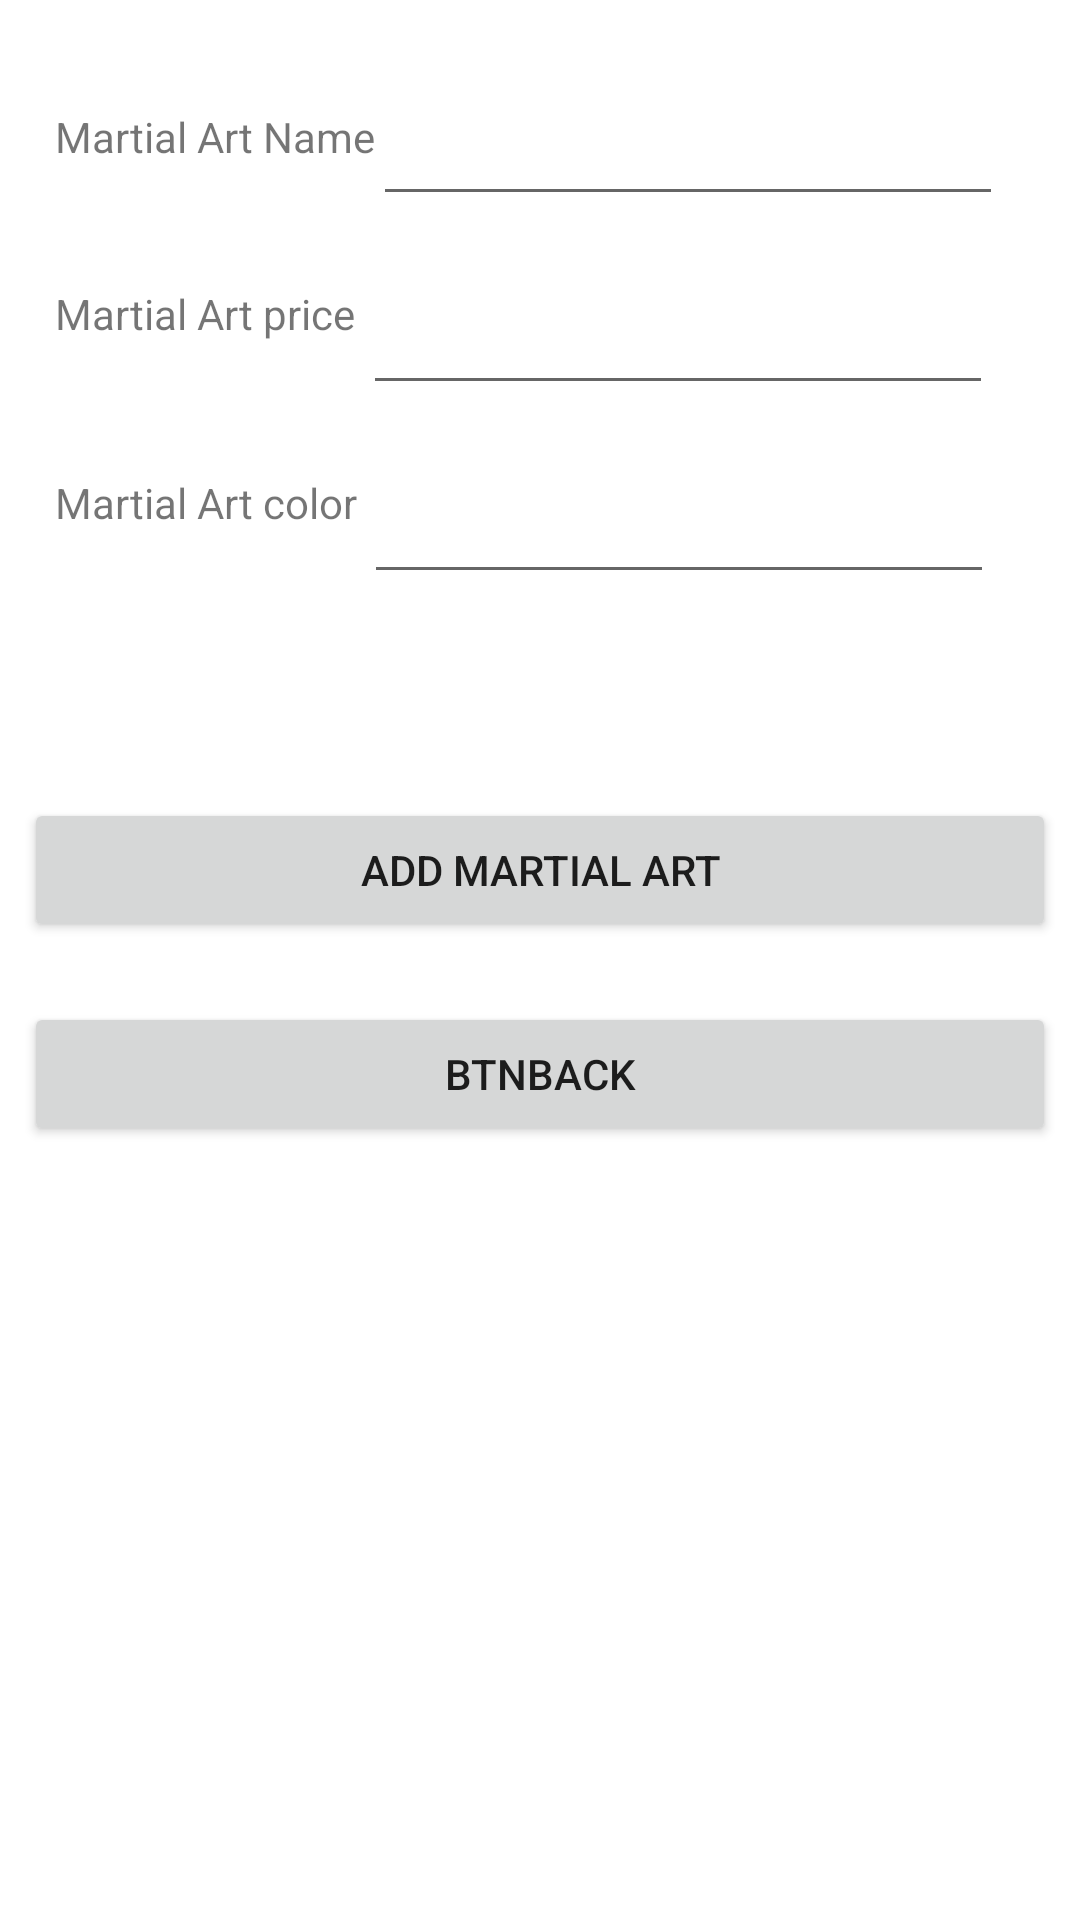

Android layout source for this screen:
<!-- AndroidManifest.xml: application theme Theme.ClubMartialAppOriginal -->
<!-- res/layout/activity_add_martial_art.xml -->
<?xml version="1.0" encoding="utf-8"?>
<androidx.constraintlayout.widget.ConstraintLayout xmlns:android="http://schemas.android.com/apk/res/android"
    xmlns:app="http://schemas.android.com/apk/res-auto"
    xmlns:tools="http://schemas.android.com/tools"
    android:layout_width="match_parent"
    android:layout_height="match_parent"
    tools:context=".Add_Martial_Art">

    <TextView
        android:id="@+id/textView2"
        android:layout_width="wrap_content"
        android:layout_height="wrap_content"
        android:layout_marginTop="36dp"
        android:text="@string/martial_art_name"
        app:layout_constraintEnd_toEndOf="parent"
        app:layout_constraintHorizontal_bias="0.072"
        app:layout_constraintStart_toStartOf="parent"
        app:layout_constraintTop_toTopOf="parent" />

    <TextView
        android:id="@+id/textView"
        android:layout_width="wrap_content"
        android:layout_height="wrap_content"
        android:layout_marginTop="40dp"
        android:text="@string/martial_art_price"
        app:layout_constraintEnd_toEndOf="parent"
        app:layout_constraintHorizontal_bias="0.07"
        app:layout_constraintStart_toStartOf="parent"
        app:layout_constraintTop_toBottomOf="@+id/textView2" />

    <TextView
        android:id="@+id/textView3"
        android:layout_width="wrap_content"
        android:layout_height="wrap_content"
        android:layout_marginTop="44dp"
        android:text="@string/martial_art_color"
        app:layout_constraintEnd_toEndOf="parent"
        app:layout_constraintHorizontal_bias="0.071"
        app:layout_constraintStart_toStartOf="parent"
        app:layout_constraintTop_toBottomOf="@+id/textView" />

    <EditText
        android:id="@+id/edtname"
        android:layout_width="wrap_content"
        android:layout_height="48dp"
        android:layout_marginStart="23dp"
        android:layout_marginTop="24dp"
        android:layout_marginEnd="50dp"
        android:ems="10"
        android:inputType="text"
        app:layout_constraintEnd_toEndOf="parent"
        app:layout_constraintStart_toEndOf="@+id/textView2"
        app:layout_constraintTop_toTopOf="parent" />

    <EditText
        android:id="@+id/edtprice"
        android:layout_width="wrap_content"
        android:layout_height="48dp"
        android:layout_marginStart="23dp"
        android:layout_marginTop="15dp"
        android:layout_marginEnd="50dp"
        android:ems="10"
        android:inputType="text"
        app:layout_constraintEnd_toEndOf="parent"
        app:layout_constraintStart_toEndOf="@+id/textView"
        app:layout_constraintTop_toBottomOf="@+id/edtname" />

    <EditText
        android:id="@+id/edtcolor"
        android:layout_width="wrap_content"
        android:layout_height="48dp"
        android:layout_marginStart="23dp"
        android:layout_marginTop="15dp"
        android:layout_marginEnd="50dp"
        android:ems="10"
        android:inputType="text"
        app:layout_constraintBottom_toBottomOf="parent"
        app:layout_constraintEnd_toEndOf="parent"
        app:layout_constraintStart_toEndOf="@+id/textView3"
        app:layout_constraintTop_toBottomOf="@+id/edtprice"
        app:layout_constraintVertical_bias="0.0" />

    <Button
        android:id="@+id/btnAddmartialart"
        android:layout_width="match_parent"
        android:layout_height="wrap_content"
        android:layout_marginTop="68dp"
        android:text="ADD MARTIAL ART"
        android:layout_marginStart="8dp"
        android:layout_marginEnd="8dp"
        app:layout_constraintTop_toBottomOf="@+id/edtcolor"
        tools:layout_editor_absoluteX="150dp" />

    <Button
        android:id="@+id/btnback"
        android:layout_width="match_parent"
        android:layout_height="wrap_content"
        android:layout_marginStart="8dp"
        android:layout_marginTop="20dp"
        android:layout_marginEnd="8dp"
        android:text="btnback"
        app:layout_constraintEnd_toEndOf="parent"
        app:layout_constraintStart_toStartOf="parent"
        app:layout_constraintTop_toBottomOf="@+id/btnAddmartialart" />

</androidx.constraintlayout.widget.ConstraintLayout>
<!-- resources referenced by this layout -->
<resources>
  <string name="martial_art_color">Martial Art color</string>
  <string name="martial_art_name">Martial Art Name</string>
  <string name="martial_art_price">Martial Art price</string>
  <style name="Theme.ClubMartialAppOriginal" parent="Base.Theme.ClubMartialAppOriginal" />
  <style name="Base.Theme.ClubMartialAppOriginal" parent="Theme.MaterialComponents.DayNight.NoActionBar">
          
          <item name="colorPrimary">@color/blue_dark</item>
          <item name="colorPrimaryVariant">@color/green_dark</item>
          <item name="colorOnPrimary">@color/white</item>
          
          <item name="colorSecondary">@color/blue</item>
          <item name="colorSecondaryVariant">@color/blue_dark</item>
          <item name="colorOnSecondary">@color/black</item>
          
          <item name="android:statusBarColor" tools:targetApi="l">?attr/colorPrimaryVariant</item>
          
          <item name="textInputStyle">@style/Widget.MaterialComponents.TextInputLayout.OutlinedBox</item>
          
  
      </style>
  <color name="blue_dark">#005B9F</color>
  <color name="green_dark">#003300</color>
  <color name="white">#FFFFFFFF</color>
  <color name="blue">#0288D1</color>
  <color name="black">#FF000000</color>
</resources>
